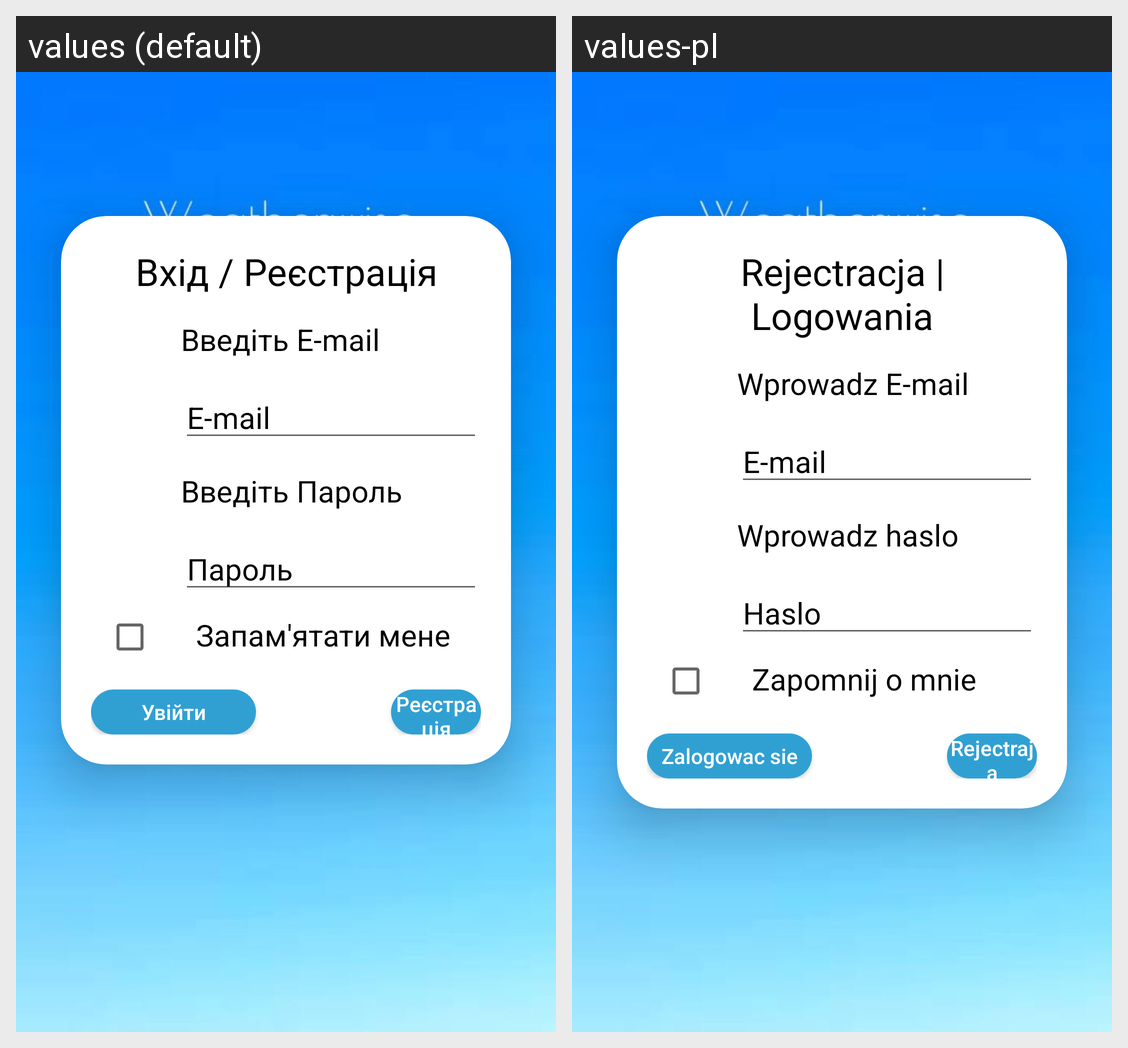

This grid shows one Android layout under two languages. Give, for every string resource on the screen, its name, the default text and each shown locale's text.
Android screen res/layout/activity_login.xml rendered under 2 locales, left to right: values (default), values-pl. Device: Nexus 5 (rendered at 1080×1920; each locale shown at half size, 540×960, under a caption strip naming it); theme Theme.WeatherWise.
Strings drawn on this screen, with the default value and each locale's value (text and hints the layout hard-codes, and strings that could not be matched under every locale, appear in the picture but are not listed):

TextViewLoginRegistration
  values: Вхід / Реєстрація
  values-pl: Rejectracja | Logowania

TextViewEnterEmail
  values: Введіть E-mail
  values-pl: Wprowadz E-mail

TextViewEnterPsw
  values: Введіть Пароль
  values-pl: Wprowadz haslo

EditTextPsw
  values: Пароль
  values-pl: Haslo

ChecBox
  values: Запам'ятати мене
  values-pl: Zapomnij o mnie

BtnLogin
  values: Увійти
  values-pl: Zalogowac sie

BtnRegistration
  values: Реєстрація
  values-pl: Rejectraja
